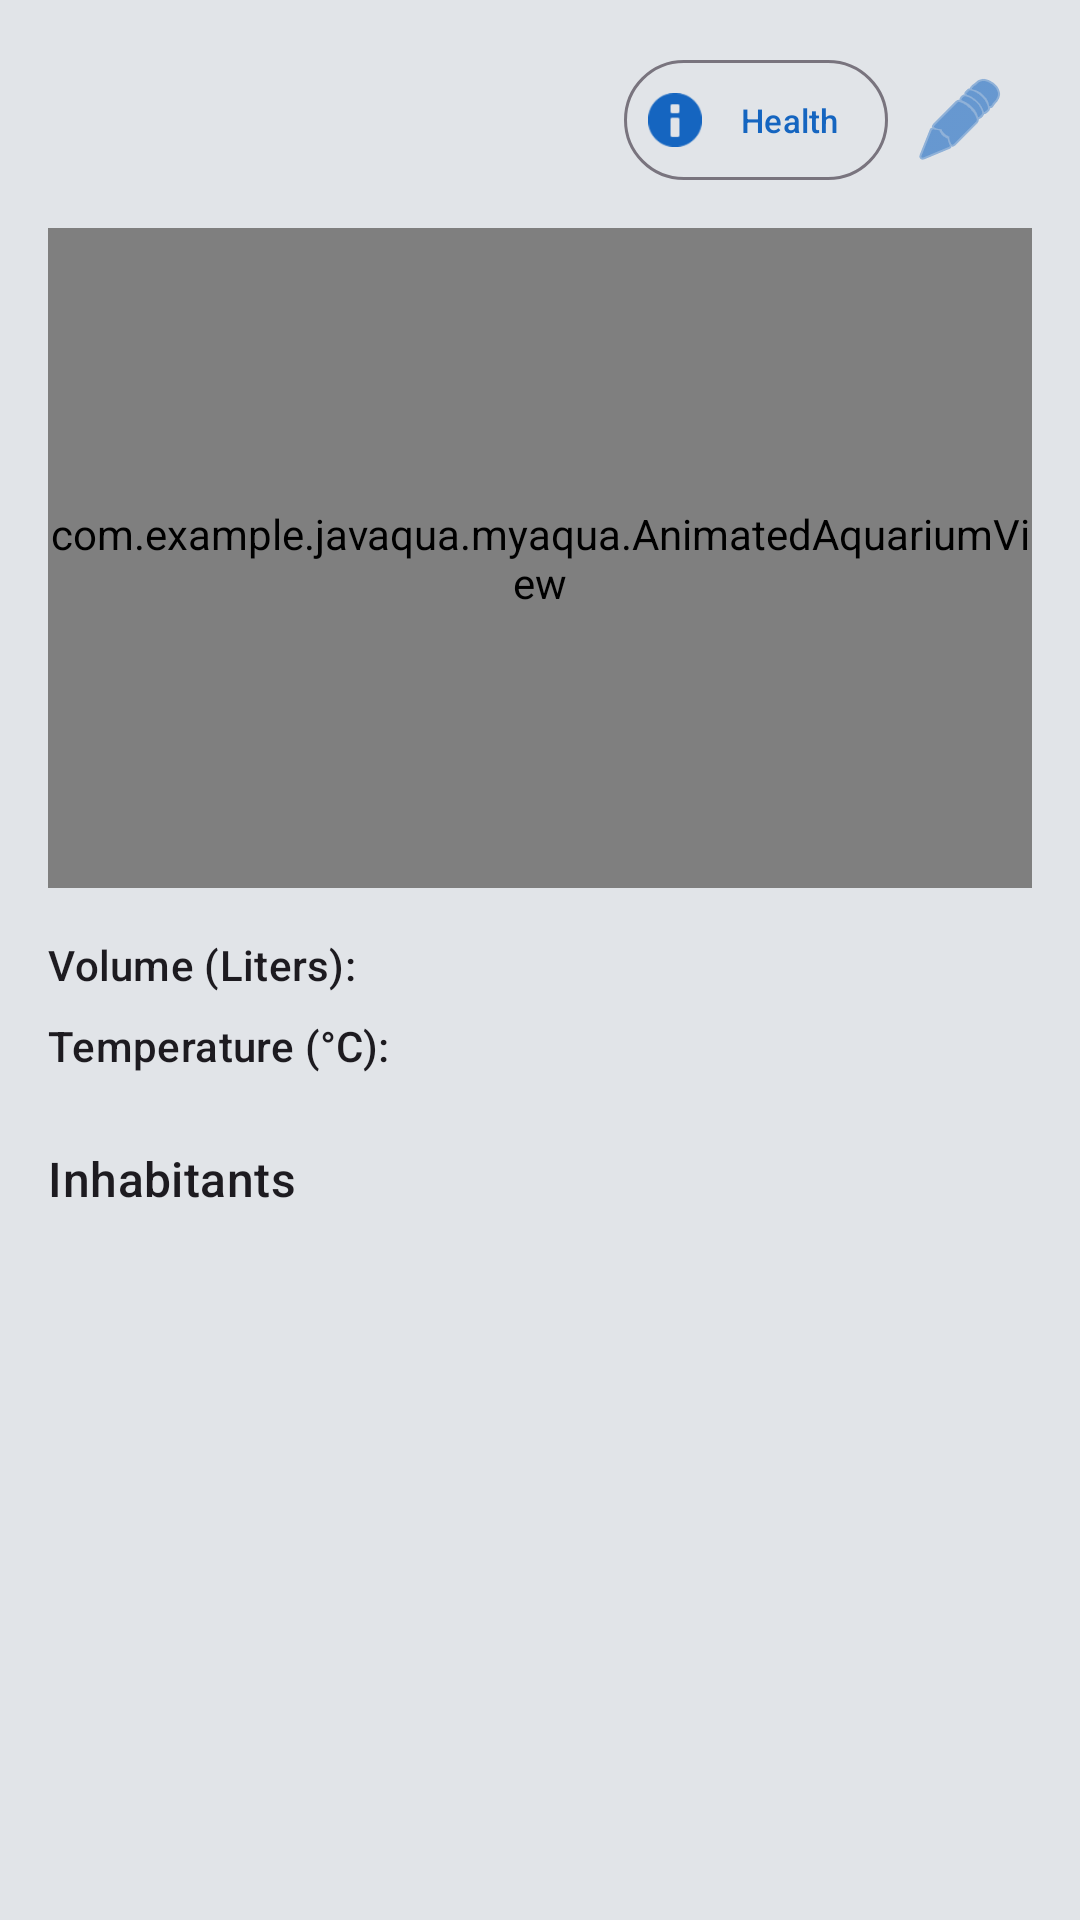

Android layout source for this screen:
<!-- AndroidManifest.xml: application theme Theme.APP01 -->
<!-- res/layout/fragment_aquarium_detail.xml -->
<?xml version="1.0" encoding="utf-8"?>
<ScrollView xmlns:android="http://schemas.android.com/apk/res/android"
    xmlns:app="http://schemas.android.com/apk/res-auto"
    xmlns:tools="http://schemas.android.com/tools"
    android:layout_width="match_parent"
    android:layout_height="match_parent"
    tools:context=".myaqua.AquariumDetailFragment">

    <androidx.constraintlayout.widget.ConstraintLayout
        android:layout_width="match_parent"
        android:layout_height="wrap_content"
        android:padding="16dp">

        <TextView
            android:id="@+id/textViewAquariumName"
            android:layout_width="0dp"
            android:layout_height="wrap_content"
            android:textColor="?android:attr/textColorPrimary"
            android:textAppearance="@style/TextAppearance.Material3.HeadlineSmall"
            app:layout_constraintStart_toStartOf="parent"
            app:layout_constraintTop_toTopOf="parent"
            app:layout_constraintEnd_toStartOf="@+id/buttonCompatibility"
            tools:text="My Awesome Tank" />

        <com.google.android.material.button.MaterialButton
            android:id="@+id/buttonCompatibility"
            style="@style/Widget.Material3.Button.OutlinedButton"
            android:layout_width="wrap_content"
            android:layout_height="wrap_content"
            android:text="Health"
            android:textSize="11sp"
            app:icon="@android:drawable/ic_dialog_info"
            app:layout_constraintEnd_toStartOf="@+id/buttonEditAquarium"
            app:layout_constraintTop_toTopOf="parent"
            android:paddingHorizontal="8dp" />

        <ImageButton
            android:id="@+id/buttonEditAquarium"
            android:layout_width="48dp"
            android:layout_height="48dp"
            android:background="?attr/selectableItemBackgroundBorderless"
            app:srcCompat="@android:drawable/ic_menu_edit"
            app:tint="?attr/colorPrimary"
            app:layout_constraintEnd_toEndOf="parent"
            app:layout_constraintTop_toTopOf="parent"
            android:contentDescription="Edit Aquarium" />

        
        <com.google.android.material.card.MaterialCardView
            android:id="@+id/cardCompatibilityMessages"
            android:layout_width="match_parent"
            android:layout_height="wrap_content"
            android:layout_marginTop="8dp"
            android:visibility="gone"
            app:cardBackgroundColor="?attr/colorSurfaceVariant"
            app:layout_constraintTop_toBottomOf="@id/buttonEditAquarium"
            tools:visibility="visible">
            <LinearLayout
                android:id="@+id/layoutMessages"
                android:layout_width="match_parent"
                android:layout_height="wrap_content"
                android:orientation="vertical"
                android:padding="12dp" />
        </com.google.android.material.card.MaterialCardView>

        <com.example.javaqua.myaqua.AnimatedAquariumView
            android:id="@+id/animatedAquariumView"
            android:layout_width="0dp"
            android:layout_height="220dp"
            android:layout_marginTop="12dp"
            app:layout_constraintTop_toBottomOf="@+id/cardCompatibilityMessages"
            app:layout_constraintStart_toStartOf="parent"
            app:layout_constraintEnd_toEndOf="parent" />

        <TextView
            android:id="@+id/textViewAquariumVolumeLabel"
            android:layout_width="wrap_content"
            android:layout_height="wrap_content"
            android:layout_marginTop="16dp"
            android:text="Volume (Liters):"
            android:textAppearance="@style/TextAppearance.Material3.LabelLarge"
            app:layout_constraintStart_toStartOf="parent"
            app:layout_constraintTop_toBottomOf="@+id/animatedAquariumView" />

        <TextView
            android:id="@+id/textViewAquariumVolume"
            android:layout_width="0dp"
            android:layout_height="wrap_content"
            android:layout_marginStart="8dp"
            android:textAppearance="@style/TextAppearance.Material3.BodyMedium"
            app:layout_constraintBaseline_toBaselineOf="@+id/textViewAquariumVolumeLabel"
            app:layout_constraintStart_toEndOf="@+id/textViewAquariumVolumeLabel"
            app:layout_constraintEnd_toEndOf="parent"
            tools:text="240" />

        <TextView
            android:id="@+id/textViewAquariumTemperatureLabel"
            android:layout_width="wrap_content"
            android:layout_height="wrap_content"
            android:layout_marginTop="8dp"
            android:text="Temperature (°C):"
            android:textAppearance="@style/TextAppearance.Material3.LabelLarge"
            app:layout_constraintStart_toStartOf="parent"
            app:layout_constraintTop_toBottomOf="@+id/textViewAquariumVolumeLabel" />

        <TextView
            android:id="@+id/textViewAquariumTemperature"
            android:layout_width="0dp"
            android:layout_height="wrap_content"
            android:layout_marginStart="8dp"
            android:textAppearance="@style/TextAppearance.Material3.BodyMedium"
            app:layout_constraintBaseline_toBaselineOf="@+id/textViewAquariumTemperatureLabel"
            app:layout_constraintStart_toEndOf="@+id/textViewAquariumTemperatureLabel"
            app:layout_constraintEnd_toEndOf="parent"
            tools:text="25.5" />

        <TextView
            android:id="@+id/textViewFishInAquariumTitle"
            android:layout_width="wrap_content"
            android:layout_height="wrap_content"
            android:layout_marginTop="24dp"
            android:text="Inhabitants"
            android:textAppearance="@style/TextAppearance.Material3.TitleMedium"
            app:layout_constraintStart_toStartOf="parent"
            app:layout_constraintTop_toBottomOf="@+id/textViewAquariumTemperature" />

        <androidx.recyclerview.widget.RecyclerView
            android:id="@+id/recyclerViewFishInAquarium"
            android:layout_width="match_parent"
            android:layout_height="wrap_content"
            android:layout_marginTop="8dp"
            app:layout_constraintTop_toBottomOf="@+id/textViewFishInAquariumTitle"
            app:layout_constraintStart_toStartOf="parent"
            app:layout_constraintEnd_toEndOf="parent"
            app:layout_constraintBottom_toBottomOf="parent"
            android:nestedScrollingEnabled="false"
            tools:listitem="@layout/item_fish_preview" />

    </androidx.constraintlayout.widget.ConstraintLayout>
</ScrollView>
<!-- res/layout/item_fish_preview.xml (included above) -->
<?xml version="1.0" encoding="utf-8"?>
<com.google.android.material.card.MaterialCardView xmlns:android="http://schemas.android.com/apk/res/android"
    xmlns:app="http://schemas.android.com/apk/res-auto"
    xmlns:tools="http://schemas.android.com/tools"
    android:layout_width="match_parent"
    android:layout_height="wrap_content"
    android:layout_margin="4dp"
    app:cardElevation="2dp"
    app:cardBackgroundColor="?attr/colorSurface"
    app:strokeWidth="0dp">

    <LinearLayout
        android:id="@+id/preview_content_layout"
        android:layout_width="match_parent"
        android:layout_height="wrap_content"
        android:orientation="vertical">

        <LinearLayout
            android:layout_width="match_parent"
            android:layout_height="120dp"
            android:orientation="horizontal">

            <ImageView
                android:id="@+id/imageView"
                android:layout_width="0dp"
                android:layout_height="match_parent"
                android:layout_weight="1"
                android:scaleType="centerCrop"
                app:srcCompat="@drawable/ic_launcher_background" />

            <LinearLayout
                android:layout_width="0dp"
                android:layout_height="match_parent"
                android:layout_weight="2"
                android:gravity="center_vertical"
                android:orientation="vertical"
                android:padding="8dp">

                <LinearLayout
                    android:layout_width="match_parent"
                    android:layout_height="wrap_content"
                    android:orientation="horizontal"
                    android:gravity="center_vertical">

                    <TextView
                        android:id="@+id/nameView"
                        android:layout_width="0dp"
                        android:layout_height="wrap_content"
                        android:layout_weight="1"
                        android:text="Name"
                        android:textAppearance="@style/TextAppearance.Material3.TitleMedium"
                        android:textColor="?android:attr/textColorPrimary" />

                    <View
                        android:id="@+id/ratingIndicator"
                        android:layout_width="12dp"
                        android:layout_height="12dp"
                        android:layout_marginStart="8dp"
                        android:background="@drawable/circle_indicator"
                        android:visibility="gone"
                        tools:visibility="visible" />
                </LinearLayout>

                <TextView
                    android:id="@+id/latinView"
                    android:layout_width="match_parent"
                    android:layout_height="wrap_content"
                    android:text="Latin Name"
                    android:textColor="?android:attr/textColorSecondary" />
            </LinearLayout>
        </LinearLayout>

        <TextView
            android:id="@+id/descriptionView"
            android:layout_width="match_parent"
            android:layout_height="wrap_content"
            android:padding="8dp"
            android:text="Description"
            android:textColor="?android:attr/textColorPrimary"
            android:visibility="gone" />
    </LinearLayout>
</com.google.android.material.card.MaterialCardView>
<!-- resources referenced by this layout -->
<resources>
  <style name="Theme.APP01" parent="Base.Theme.APP01" />
  <style name="Base.Theme.APP01" parent="Theme.Material3.DayNight.NoActionBar">
          
          <item name="colorPrimary">@color/light_primary</item>
          <item name="colorOnPrimary">@color/light_on_primary</item>
          <item name="colorSecondary">@color/light_secondary</item>
          <item name="android:windowBackground">@color/light_background</item>
          <item name="colorSurface">@color/light_surface</item>
  
          <item name="tagTextColor">@color/light_primary</item>
          <item name="upvoteColor">@color/upvote_green</item>
          <item name="downvoteColor">@color/downvote_red</item>
  
          
          <item name="materialButtonStyle">@style/Widget.Material3.Button.TonalButton</item>
          
          
          <item name="shapeAppearanceSmallComponent">@style/ShapeAppearance.APP01.Small</item>
          <item name="shapeAppearanceMediumComponent">@style/ShapeAppearance.APP01.Medium</item>
      </style>
  <color name="light_primary">#1565C0</color>
  <color name="light_on_primary">#FFFFFF</color>
  <color name="light_secondary">#00796B</color>
  <color name="light_background">#E1E4E8</color>
  <color name="light_surface">#F0F2F5</color>
  <color name="upvote_green">#4CAF50</color>
  <color name="downvote_red">#F44336</color>
  <style name="ShapeAppearance.APP01.Small" parent="ShapeAppearance.Material3.SmallComponent">
          <item name="cornerSize">8dp</item>
      </style>
  <style name="ShapeAppearance.APP01.Medium" parent="ShapeAppearance.Material3.MediumComponent">
          <item name="cornerSize">12dp</item>
      </style>
</resources>
